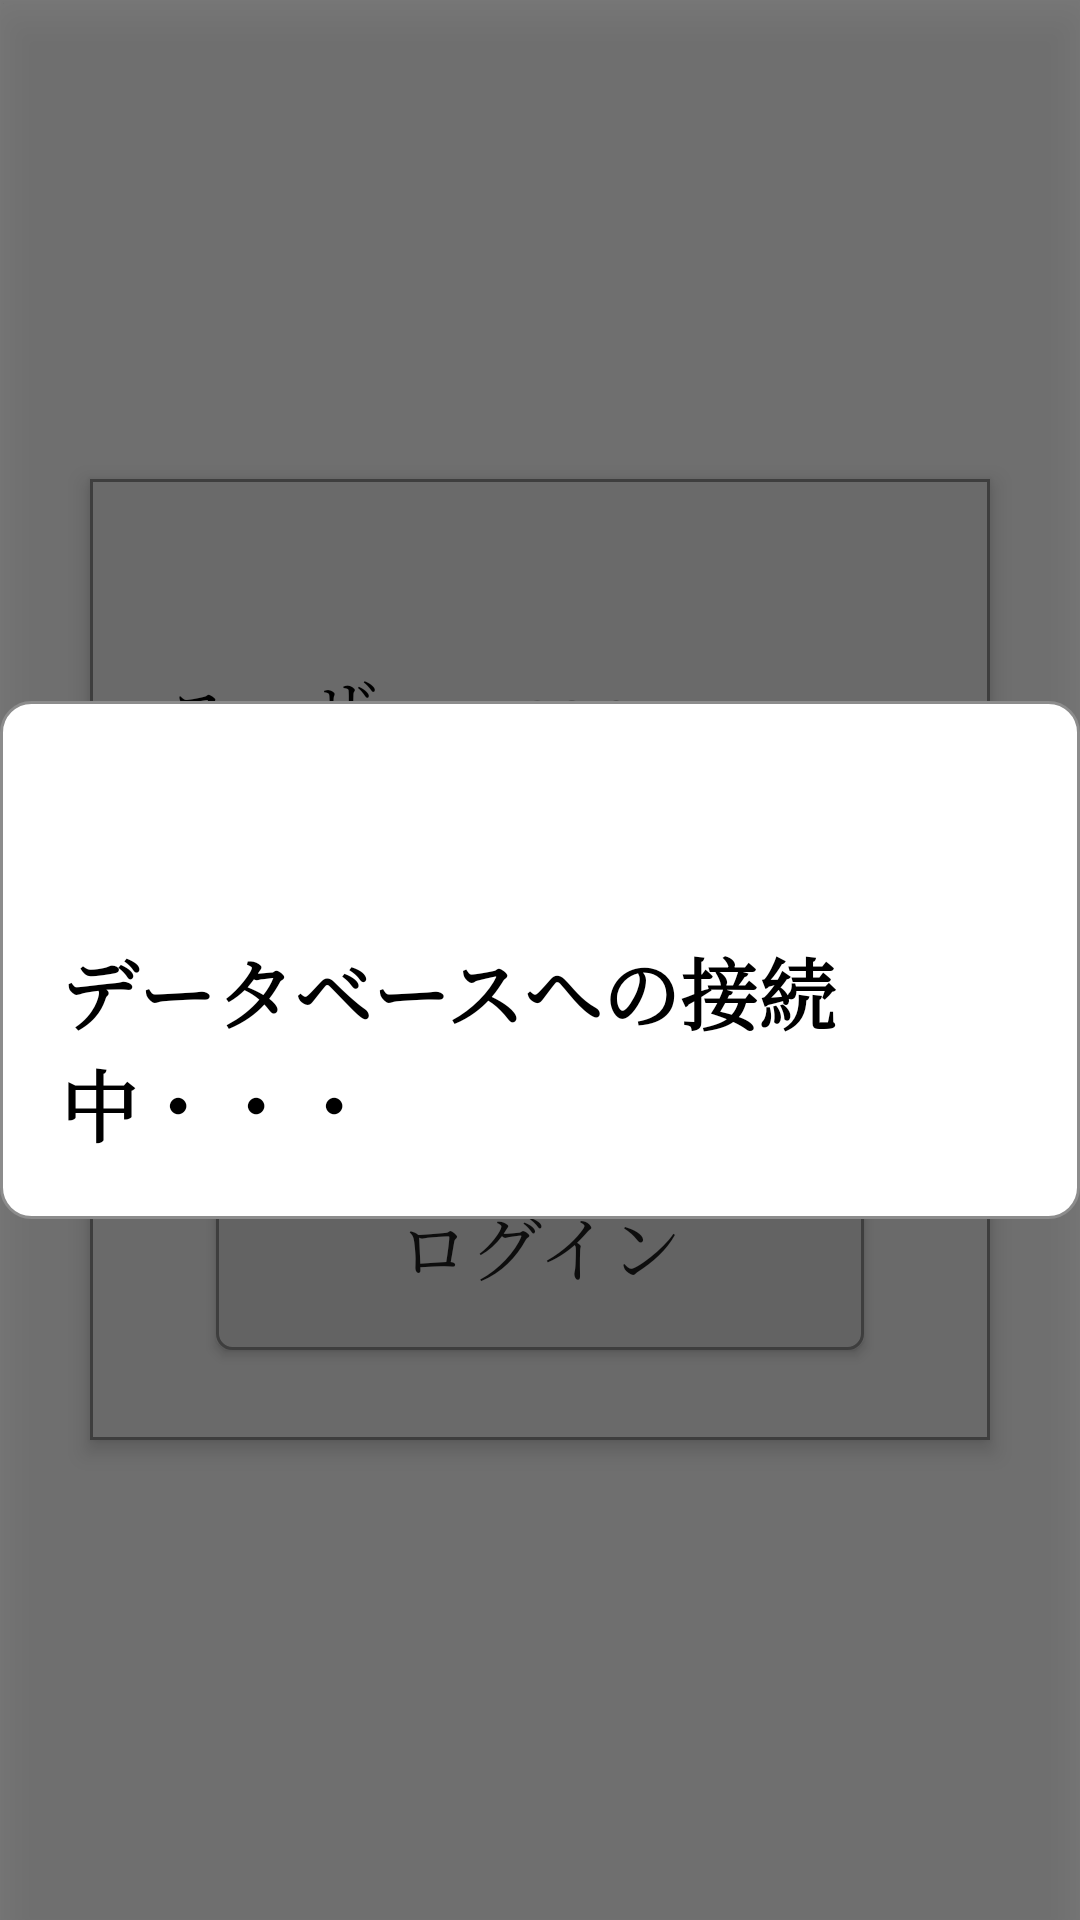

Android layout source for this screen:
<!-- AndroidManifest.xml: application theme AppTheme -->
<!-- res/layout/activity_login.xml -->
<?xml version="1.0" encoding="utf-8"?>

<RelativeLayout xmlns:android="http://schemas.android.com/apk/res/android"
    xmlns:tools="http://schemas.android.com/tools"
    xmlns:app="http://schemas.android.com/apk/res-auto"
    android:layout_width="match_parent"
    android:layout_height="match_parent"
    android:orientation="vertical">

    <RelativeLayout
        android:layout_width="500dp"
        android:layout_height="wrap_content"
        android:layout_marginLeft="30dp"
        android:layout_marginRight="30dp"
        android:background="@drawable/border_main"
        android:elevation="4dp"
        android:padding="20dp"
        android:layout_marginTop="57dp"
        android:layout_centerHorizontal="true"
        android:layout_centerVertical="true">

        <LinearLayout
            android:layout_width="fill_parent"
            android:layout_height="wrap_content"
            android:orientation="vertical"
            android:paddingTop="30dp"
            android:layout_alignParentTop="true">

            <LinearLayout
                android:layout_width="match_parent"
                android:layout_height="wrap_content"
                android:weightSum="5">

                <TextView
                    android:layout_width="0dp"
                    android:layout_weight="2"
                    android:layout_height="wrap_content"
                    android:textSize="@dimen/screen_label_text_font"
                    android:textColor="@color/black"
                    android:gravity="center"
                    android:text="@string/user_id"/>

                <LinearLayout
                    android:layout_width="0dp"
                    android:layout_height="0dp"
                    android:background="@android:color/transparent"
                    android:focusable="true"
                    android:focusableInTouchMode="true">
                </LinearLayout>

                <EditText
                    android:id="@+id/userId"
                    android:layout_width="0dp"
                    android:layout_weight="3"
                    android:layout_height="wrap_content"
                    android:drawableTint="#FF4081"
                    android:hint="@string/user_id"
                    android:lines="1"
                    android:textSize="@dimen/screen_label_text_font"
                    android:text="user"
                    android:inputType="textEmailAddress" />

            </LinearLayout>

            <LinearLayout
                android:layout_width="match_parent"
                android:layout_height="wrap_content"
                android:layout_marginTop="16dp"
                android:weightSum="5">

                <TextView
                    android:layout_width="0dp"
                    android:layout_weight="2"
                    android:layout_height="wrap_content"
                    android:textSize="@dimen/screen_label_text_font"
                    android:textColor="@color/black"
                    android:gravity="center"
                    android:text="@string/password"/>

                <LinearLayout
                    android:layout_width="0dp"
                    android:layout_height="0dp"
                    android:background="@android:color/transparent"
                    android:focusable="true"
                    android:focusableInTouchMode="true">
                </LinearLayout>

                <EditText
                    android:id="@+id/password"
                    android:layout_width="0dp"
                    android:layout_weight="3"
                    android:layout_height="wrap_content"
                    android:drawableTint="#FF4081"
                    android:textSize="@dimen/screen_label_text_font"
                    android:lines="1"
                    android:hint="@string/password"
                    android:text="111111"
                    android:inputType="textPassword" />

            </LinearLayout>

            <Button
                android:id="@+id/buttonSign"
                android:layout_width="fill_parent"
                android:layout_height="70dp"
                android:layout_marginLeft="22dp"
                android:layout_marginRight="22dp"
                android:layout_marginTop="22dp"
                android:background="@drawable/normal_button"
                android:text="@string/login"
                android:textAllCaps="false"
                android:onClick="buttonIsClicked"
                android:textSize="@dimen/screen_btn_text_font"
                android:layout_marginBottom="10dp"/>

        </LinearLayout>

    </RelativeLayout>

    <RelativeLayout
        android:id="@+id/loadingLayout"
        android:layout_width="match_parent"
        android:layout_height="match_parent"
        android:elevation="10dp"
        android:background="@color/half_transfer">

        <RelativeLayout
            android:layout_width="wrap_content"
            android:layout_height="wrap_content"
            android:layout_centerHorizontal="true"
            android:layout_centerVertical="true"
            android:background="@drawable/border_loading"
            android:padding="20dp">

            <ProgressBar
                android:id="@+id/loading_spinner"
                android:layout_width="wrap_content"
                android:layout_height="wrap_content"
                android:layout_alignParentTop="true"
                android:layout_centerHorizontal="true"
                android:layout_gravity="center"
                android:indeterminateTint="@color/black"
                android:indeterminateTintMode="src_atop" />

            <TextView
                android:layout_width="wrap_content"
                android:layout_height="wrap_content"
                android:layout_below="@+id/loading_spinner"
                android:layout_centerHorizontal="true"
                android:layout_marginTop="10dp"
                android:text="@string/database_connect_loading"
                android:textColor="@color/black"
                android:textSize="26dp"
                android:textStyle="bold" />

        </RelativeLayout>

    </RelativeLayout>

</RelativeLayout>
<!-- resources referenced by this layout -->
<resources>
  <color name="black">#000000</color>
  <color name="half_transfer">#80000000</color>
  <dimen name="screen_btn_text_font">24sp</dimen>
  <dimen name="screen_label_text_font">24sp</dimen>
  <!-- drawable border_loading (drawable) -->
  <?xml version="1.0" encoding="utf-8"?>
  
  <shape xmlns:android="http://schemas.android.com/apk/res/android"
      android:shape="rectangle">
      <solid android:color="#FFFFFF"/>
      <stroke android:width="1dp" android:color="@color/border_color" />
      <corners android:radius="10dp" />
  </shape>
  <!-- drawable border_main (drawable) -->
  <?xml version="1.0" encoding="utf-8"?>
  
  <shape xmlns:android="http://schemas.android.com/apk/res/android"
      android:shape="rectangle">
      <solid android:color="@color/background"/>
      <stroke android:width="1dp" android:color="@color/border_color" />
      
  </shape>
  <!-- drawable normal_button (drawable) -->
  <?xml version="1.0" encoding="utf-8"?>
  
  <shape xmlns:android="http://schemas.android.com/apk/res/android"
      android:shape="rectangle">
      <solid android:color="@color/button"/>
      <stroke android:width="1dp" android:color="@color/border_color" />
      <corners android:radius="5dp" />
  </shape>
  <string name="database_connect_loading">データベースへの接続中・・・</string>
  <string name="login">ログイン</string>
  <string name="password">パスワード</string>
  <string name="user_id">ユーザーID</string>
  <style name="AppTheme" parent="Theme.AppCompat.Light.NoActionBar">
          
          <item name="android:windowAnimationStyle">@null</item>
          <item name="android:alertDialogStyle">@style/CustomAlertDialogStyle</item>
          
          
          <item name="android:typeface">serif</item>
      </style>
  <color name="border_color">#8C8C8C</color>
  <color name="background">#EFEFEF</color>
  <color name="button">#E0E0E0</color>
  <style name="CustomAlertDialogStyle">
          <item name="android:bottomBright">@android:color/transparent</item>
          <item name="android:bottomDark">@android:color/transparent</item>
          <item name="android:bottomMedium">@android:color/transparent</item>
          <item name="android:centerBright">@android:color/transparent</item>
          <item name="android:centerDark">@android:color/transparent</item>
          <item name="android:centerMedium">@android:color/transparent</item>
          <item name="android:fullBright">@android:color/transparent</item>
          <item name="android:fullDark">@android:color/transparent</item>
          <item name="android:topBright">@android:color/transparent</item>
          <item name="android:topDark">@android:color/transparent</item>
      </style>
</resources>
